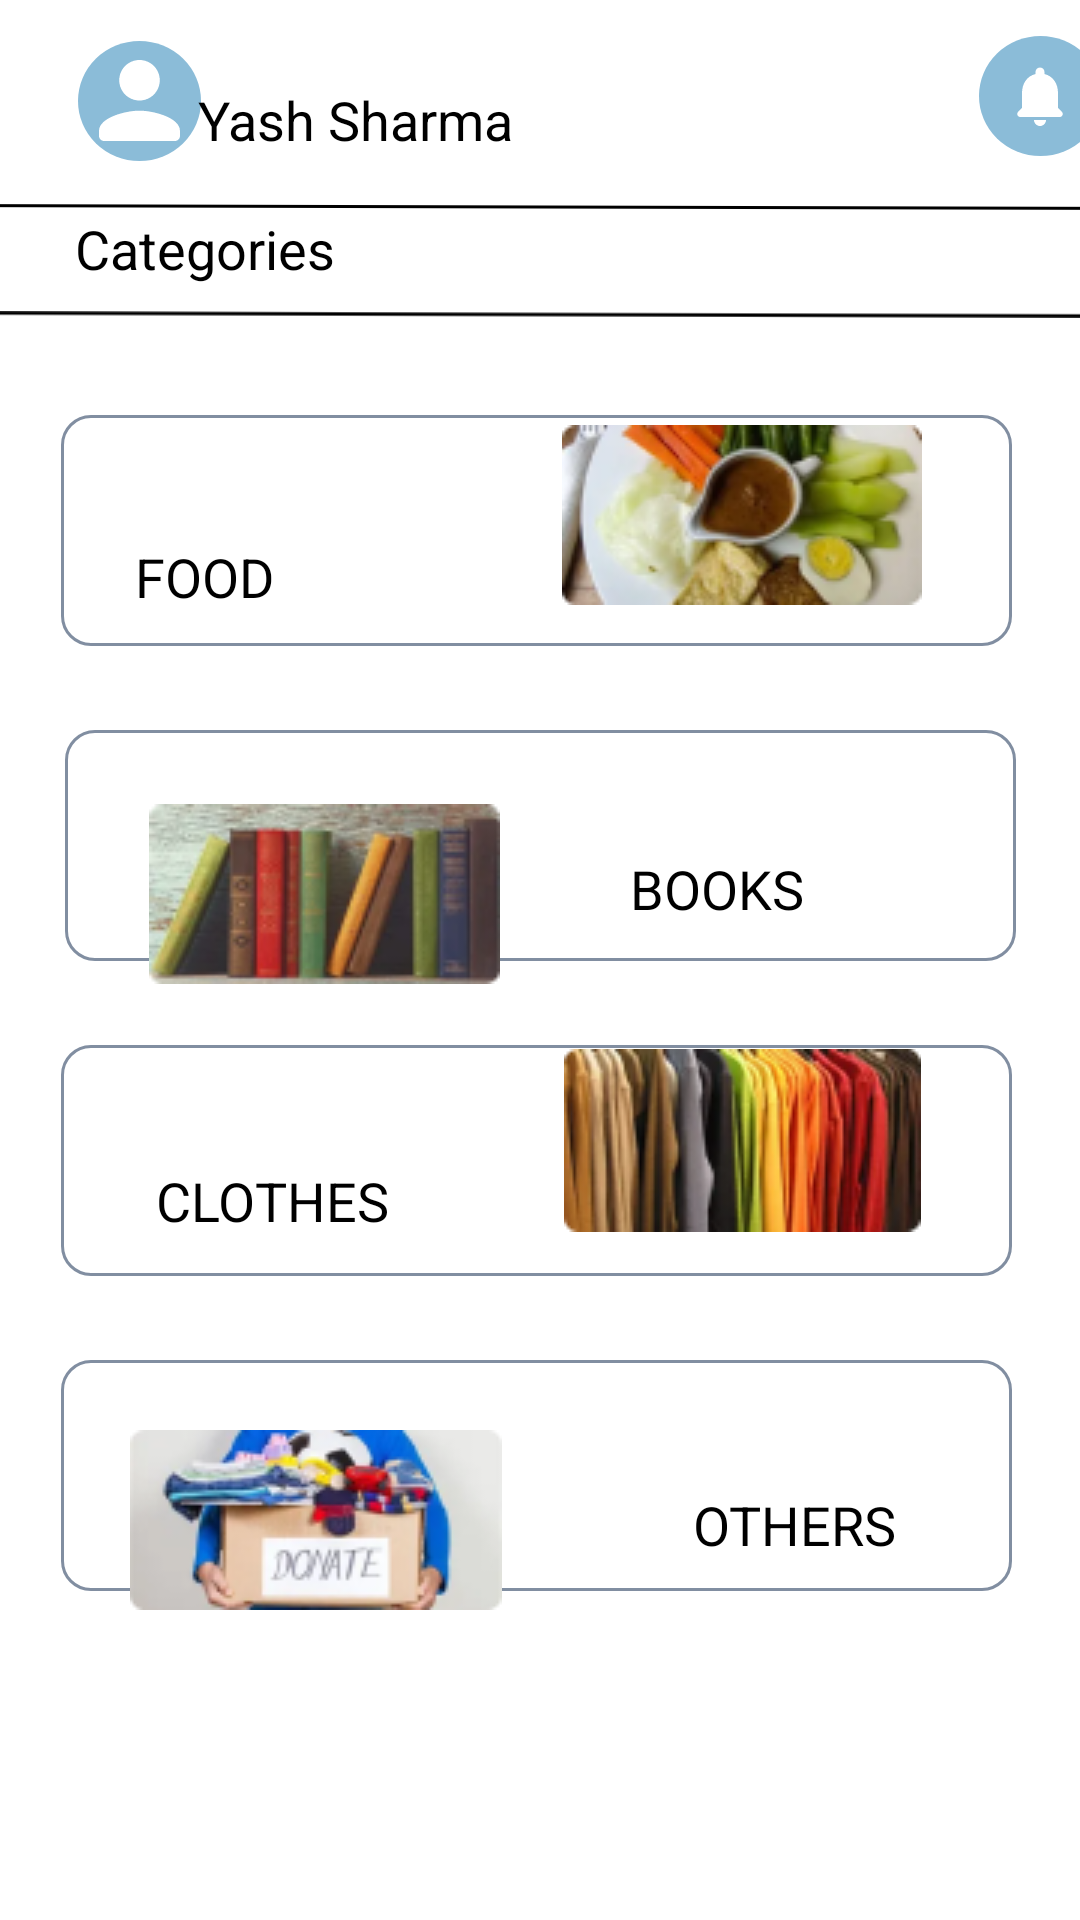

Write the Android layout XML for this screen, with the resource values it uses.
<!-- AndroidManifest.xml: application theme Theme.FIBO -->
<!-- res/layout/activity_volunteer_homepage.xml -->
<?xml version="1.0" encoding="utf-8"?>
<androidx.constraintlayout.widget.ConstraintLayout xmlns:android="http://schemas.android.com/apk/res/android"
    xmlns:app="http://schemas.android.com/apk/res-auto"
    xmlns:tools="http://schemas.android.com/tools"
    android:layout_width="match_parent"
    android:layout_height="match_parent"
    tools:context=".volunteer_homepage">

    <ImageView
        android:id="@+id/imageView21"
        android:layout_width="405dp"
        android:layout_height="13dp"
        app:layout_constraintBottom_toBottomOf="parent"
        app:layout_constraintEnd_toEndOf="parent"
        app:layout_constraintStart_toStartOf="parent"
        app:layout_constraintTop_toTopOf="parent"
        app:layout_constraintVertical_bias="0.157"
        app:srcCompat="@drawable/line" />

    <ImageView
        android:id="@+id/imageView22"
        android:layout_width="405dp"
        android:layout_height="10dp"
        android:layout_marginTop="64dp"
        app:layout_constraintBottom_toTopOf="@+id/imageView21"
        app:layout_constraintEnd_toEndOf="parent"
        app:layout_constraintStart_toStartOf="parent"
        app:layout_constraintTop_toTopOf="parent"
        app:layout_constraintVertical_bias="0.0"
        app:srcCompat="@drawable/line" />

    <ImageView
        android:id="@+id/imageView23"
        android:layout_width="wrap_content"
        android:layout_height="wrap_content"
        app:layout_constraintBottom_toBottomOf="parent"
        app:layout_constraintEnd_toEndOf="parent"
        app:layout_constraintHorizontal_bias="0.081"
        app:layout_constraintStart_toStartOf="parent"
        app:layout_constraintTop_toTopOf="parent"
        app:layout_constraintVertical_bias="0.023"
        app:srcCompat="@drawable/profile" />

    <TextView
        android:id="@+id/textView10"
        android:layout_width="wrap_content"
        android:layout_height="wrap_content"
        android:layout_marginEnd="192dp"
        android:text="Yash Sharma"
        android:textColor="@color/black"
        android:textSize="18sp"
        app:layout_constraintBottom_toTopOf="@+id/imageView22"
        app:layout_constraintEnd_toEndOf="parent"
        app:layout_constraintHorizontal_bias="0.25"
        app:layout_constraintStart_toEndOf="@+id/imageView23"
        app:layout_constraintTop_toTopOf="parent"
        app:layout_constraintVertical_bias="0.7" />

    <TextView
        android:id="@+id/textView11"
        android:layout_width="wrap_content"
        android:layout_height="wrap_content"
        android:text="Categories"
        android:textColor="@color/black"
        android:textSize="18dp"
        app:layout_constraintBottom_toBottomOf="parent"
        app:layout_constraintEnd_toEndOf="parent"
        app:layout_constraintHorizontal_bias="0.092"
        app:layout_constraintStart_toStartOf="parent"
        app:layout_constraintTop_toTopOf="parent"
        app:layout_constraintVertical_bias="0.115" />

    <ImageView
        android:id="@+id/imageView26"
        android:layout_width="wrap_content"
        android:layout_height="wrap_content"
        android:layout_marginStart="156dp"
        app:layout_constraintBottom_toTopOf="@+id/imageView22"
        app:layout_constraintEnd_toEndOf="parent"
        app:layout_constraintHorizontal_bias="0.129"
        app:layout_constraintStart_toEndOf="@+id/textView10"
        app:layout_constraintTop_toTopOf="parent"
        app:srcCompat="@drawable/notification_icon" />

    <ImageView
        android:id="@+id/imageView18"
        android:layout_width="wrap_content"
        android:layout_height="wrap_content"
        android:layout_marginTop="40dp"
        app:layout_constraintBottom_toBottomOf="parent"
        app:layout_constraintEnd_toEndOf="parent"
        app:layout_constraintHorizontal_bias="0.465"
        app:layout_constraintStart_toStartOf="parent"
        app:layout_constraintTop_toTopOf="@+id/imageView21"
        app:layout_constraintVertical_bias="0.0"
        app:srcCompat="@drawable/categoriesbox" />

    <ImageView
        android:id="@+id/imageView19"
        android:layout_width="wrap_content"
        android:layout_height="wrap_content"
        android:layout_marginTop="20dp"
        app:layout_constraintBottom_toBottomOf="parent"
        app:layout_constraintEnd_toEndOf="parent"
        app:layout_constraintStart_toStartOf="parent"
        app:layout_constraintTop_toBottomOf="@+id/imageView18"
        app:layout_constraintVertical_bias="0.0"
        app:srcCompat="@drawable/categoriesbox" />

    <ImageView
        android:id="@+id/imageView20"
        android:layout_width="wrap_content"
        android:layout_height="wrap_content"
        android:layout_marginTop="20dp"
        app:layout_constraintBottom_toBottomOf="parent"
        app:layout_constraintEnd_toEndOf="parent"
        app:layout_constraintHorizontal_bias="0.465"
        app:layout_constraintStart_toStartOf="parent"
        app:layout_constraintTop_toBottomOf="@+id/imageView24"
        app:layout_constraintVertical_bias="0.0"
        app:srcCompat="@drawable/categoriesbox" />

    <ImageView
        android:id="@+id/imageView24"
        android:layout_width="wrap_content"
        android:layout_height="wrap_content"
        android:layout_marginTop="20dp"
        app:layout_constraintBottom_toBottomOf="parent"
        app:layout_constraintEnd_toEndOf="parent"
        app:layout_constraintHorizontal_bias="0.465"
        app:layout_constraintStart_toStartOf="parent"
        app:layout_constraintTop_toBottomOf="@+id/imageView19"
        app:layout_constraintVertical_bias="0.0"
        app:srcCompat="@drawable/categoriesbox" />

    <ImageView
        android:id="@+id/imageView38"
        android:layout_width="wrap_content"
        android:layout_height="wrap_content"
        app:layout_constraintBottom_toBottomOf="parent"
        app:layout_constraintEnd_toEndOf="parent"
        app:layout_constraintHorizontal_bias="0.78"
        app:layout_constraintStart_toStartOf="parent"
        app:layout_constraintTop_toTopOf="parent"
        app:layout_constraintVertical_bias="0.244"
        app:srcCompat="@drawable/food" />

    <ImageView
        android:id="@+id/imageView39"
        android:layout_width="wrap_content"
        android:layout_height="wrap_content"
        android:layout_marginTop="268dp"
        app:layout_constraintEnd_toEndOf="parent"
        app:layout_constraintHorizontal_bias="0.204"
        app:layout_constraintStart_toStartOf="parent"
        app:layout_constraintTop_toTopOf="parent"
        app:srcCompat="@drawable/books" />

    <ImageView
        android:id="@+id/imageView45"
        android:layout_width="wrap_content"
        android:layout_height="wrap_content"
        android:layout_marginTop="148dp"
        app:layout_constraintEnd_toEndOf="parent"
        app:layout_constraintHorizontal_bias="0.78"
        app:layout_constraintStart_toStartOf="parent"
        app:layout_constraintTop_toBottomOf="@+id/imageView38"
        app:srcCompat="@drawable/clothes" />

    <ImageView
        android:id="@+id/imageView50"
        android:layout_width="wrap_content"
        android:layout_height="wrap_content"
        android:layout_marginTop="148dp"
        app:layout_constraintBottom_toBottomOf="parent"
        app:layout_constraintEnd_toEndOf="parent"
        app:layout_constraintHorizontal_bias="0.184"
        app:layout_constraintStart_toStartOf="parent"
        app:layout_constraintTop_toBottomOf="@+id/imageView39"
        app:layout_constraintVertical_bias="0.005"
        app:srcCompat="@drawable/others" />

    <TextView
        android:id="@+id/textView27"
        android:layout_width="wrap_content"
        android:layout_height="wrap_content"
        android:layout_marginTop="180dp"
        android:layout_marginEnd="96dp"
        android:text="FOOD"
        android:textColor="@color/black"
        android:textSize="18sp"
        app:layout_constraintEnd_toStartOf="@+id/imageView38"
        app:layout_constraintHorizontal_bias="1.0"
        app:layout_constraintStart_toStartOf="parent"
        app:layout_constraintTop_toTopOf="parent" />

    <TextView
        android:id="@+id/textView31"
        android:layout_width="wrap_content"
        android:layout_height="wrap_content"
        android:layout_marginTop="284dp"
        android:layout_marginEnd="92dp"
        android:text="BOOKS"
        android:textColor="@color/black"
        android:textSize="18sp"
        app:layout_constraintEnd_toEndOf="parent"
        app:layout_constraintHorizontal_bias="1.0"
        app:layout_constraintStart_toEndOf="@+id/imageView39"
        app:layout_constraintTop_toTopOf="parent" />

    <TextView
        android:id="@+id/textView32"
        android:layout_width="wrap_content"
        android:layout_height="wrap_content"
        android:layout_marginTop="388dp"
        android:text="CLOTHES"
        android:textColor="@color/black"
        android:textSize="18sp"
        app:layout_constraintEnd_toStartOf="@+id/imageView45"
        app:layout_constraintHorizontal_bias="0.47"
        app:layout_constraintStart_toStartOf="parent"
        app:layout_constraintTop_toTopOf="parent" />

    <TextView
        android:id="@+id/textView33"
        android:layout_width="wrap_content"
        android:layout_height="wrap_content"
        android:layout_marginTop="496dp"
        android:text="OTHERS"
        android:textColor="@color/black"
        android:textSize="18sp"
        app:layout_constraintEnd_toEndOf="parent"
        app:layout_constraintHorizontal_bias="0.512"
        app:layout_constraintStart_toEndOf="@+id/imageView50"
        app:layout_constraintTop_toTopOf="parent" />

</androidx.constraintlayout.widget.ConstraintLayout>
<!-- resources referenced by this layout -->
<resources>
  <!-- drawable books: png bitmap (drawable, 15330 bytes) -->
  <!-- drawable categoriesbox (drawable) -->
  <?xml version="1.0" encoding="utf-8"?>
  <vector xmlns:android="http://schemas.android.com/apk/res/android"
          android:width="325dp"
          android:height="85dp"
          android:viewportWidth="325"
          android:viewportHeight="85">
          <group>
              <path
                  android:fillColor="#FFFFFFFF"
                  android:pathData="M4 10c0-5.52 4.48-10 10-10h297c5.52 0 10 4.48 10 10v57c0 5.52-4.48 10-10 10h-297c-5.52 0-10-4.48-10-10z"/>
              <path
                  android:strokeColor="#FF818EA1"
                  android:strokeWidth="1"
                  android:pathData="M4.5 10c0-5.25 4.25-9.5 9.5-9.5h297c5.25 0 9.5 4.25 9.5 9.5v57c0 5.25-4.25 9.5-9.5 9.5h-297c-5.25 0-9.5-4.25-9.5-9.5z"/>
          </group>
  </vector>
  <!-- drawable food: png bitmap (drawable, 17165 bytes) -->
  <!-- drawable line (drawable) -->
  <vector xmlns:android="http://schemas.android.com/apk/res/android"
      android:width="360dp"
      android:height="2dp"
      android:viewportWidth="360"
      android:viewportHeight="2">
      <path
          android:strokeColor="#FF000000"
          android:strokeWidth="1"
          android:pathData="M0 0.5L360 1.5"/>
  </vector>
  <!-- drawable notification_icon (drawable) -->
  <?xml version="1.0" encoding="utf-8"?>
  <layer-list xmlns:android="http://schemas.android.com/apk/res/android">
      <item
          android:drawable="@drawable/circle" />
      <item
          android:drawable="@drawable/bell_icon"
          android:gravity="center" />
  </layer-list>
  <!-- drawable others: png bitmap (drawable, 14945 bytes) -->
  <!-- drawable profile (drawable) -->
  <?xml version="1.0" encoding="utf-8"?>
  <layer-list xmlns:android="http://schemas.android.com/apk/res/android">
      <item
          android:drawable="@drawable/circle"/>
      <item
          android:drawable="@drawable/profile_icon"
          android:gravity="center"
          />
  </layer-list>
  <style name="Theme.FIBO" parent="Theme.MaterialComponents.Light.DarkActionBar">
          
          <item name="colorPrimary">@color/white</item>
          <item name="colorPrimaryVariant">#86A2BC</item>
          <item name="colorOnPrimary">@color/white</item>
          
          <item name="colorSecondary">@color/teal_200</item>
          <item name="colorSecondaryVariant">@color/teal_700</item>
          <item name="colorOnSecondary">@color/black</item>
          
          <item name="android:statusBarColor">?attr/colorPrimaryVariant</item>
          
      </style>
  <!-- drawable circle (drawable) -->
  <vector xmlns:android="http://schemas.android.com/apk/res/android"
      android:width="41dp"
      android:height="40dp"
      android:viewportWidth="41"
      android:viewportHeight="40">
      <path
          android:fillColor="#FF8BBCD8"
          android:pathData="M20.5 0A20.5 20 0 1 0 20.5 40 20.5 20 0 1 0 20.5 0z"/>
  </vector>
  <!-- drawable bell_icon (drawable) -->
  <?xml version="1.0" encoding="utf-8"?>
  <vector xmlns:android="http://schemas.android.com/apk/res/android"
      android:width="16dp"
      android:height="20dp"
      android:viewportWidth="16"
      android:viewportHeight="20">
      <path
          android:fillColor="#FFFFFFFF"
          android:pathData="M8 20c1.1 0 2-0.9 2-2H6c0 1.1 0.89 2 2 2Zm6-6V9c0-3.07-1.64-5.64-4.5-6.32V2c0-0.83-0.67-1.5-1.5-1.5S6.5 1.17 6.5 2v0.68C3.63 3.36 2 5.92 2 9v5l-1.29 1.29C0.08 15.92 0.52 17 1.41 17h13.17c0.89 0 1.34-1.08 0.71-1.71L14 14Z"/>
  </vector>
  <!-- drawable profile_icon (drawable) -->
  <vector xmlns:android="http://schemas.android.com/apk/res/android"
      android:width="27dp"
      android:height="27dp"
      android:viewportWidth="27"
      android:viewportHeight="27">
      <path
          android:fillColor="#FFFFFFFF"
          android:pathData="M13.5 13.5c3.73 0 6.75-3.02 6.75-6.75S17.23 0 13.5 0 6.75 3.02 6.75 6.75s3.02 6.75 6.75 6.75Zm0 3.38C9 16.88 0 19.13 0 23.63v1.68C0 26.24 0.76 27 1.69 27H25.3c0.93 0 1.69-0.76 1.69-1.69v-1.68c0-4.5-9-6.75-13.5-6.75Z"/>
  </vector>
  <!-- not gathered from this repository: default colours our renderer supplied (Android Studio template values) -->
  <color name="teal_200">#FF03DAC5</color>
  <color name="teal_700">#FF018786</color>
  <color name="black">#FF000000</color>
  <color name="white">#FFFFFFFF</color>
</resources>
